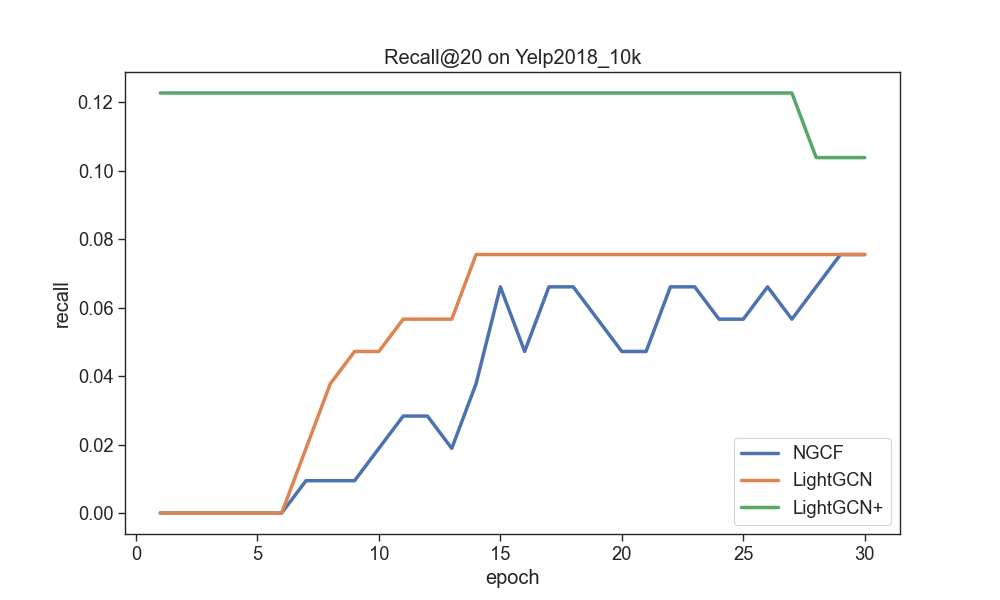

Values plotted in this chart, from the file beside it:
epoch, LightGCN, LightGCN+
1, 0, 0.1226
2, 0, 0.1226
3, 0, 0.1226
4, 0, 0.1226
5, 0, 0.1226
6, 0, 0.1226
7, 0.01887, 0.1226
8, 0.03774, 0.1226
9, 0.04717, 0.1226
10, 0.04717, 0.1226
11, 0.0566, 0.1226
12, 0.0566, 0.1226
13, 0.0566, 0.1226
14, 0.07547, 0.1226
15, 0.07547, 0.1226
16, 0.07547, 0.1226
17, 0.07547, 0.1226
18, 0.07547, 0.1226
19, 0.07547, 0.1226
20, 0.07547, 0.1226
21, 0.07547, 0.1226
22, 0.07547, 0.1226
23, 0.07547, 0.1226
24, 0.07547, 0.1226
25, 0.07547, 0.1226
26, 0.07547, 0.1226
27, 0.07547, 0.1226
28, 0.07547, 0.1038
29, 0.07547, 0.1038
30, 0.07547, 0.1038
